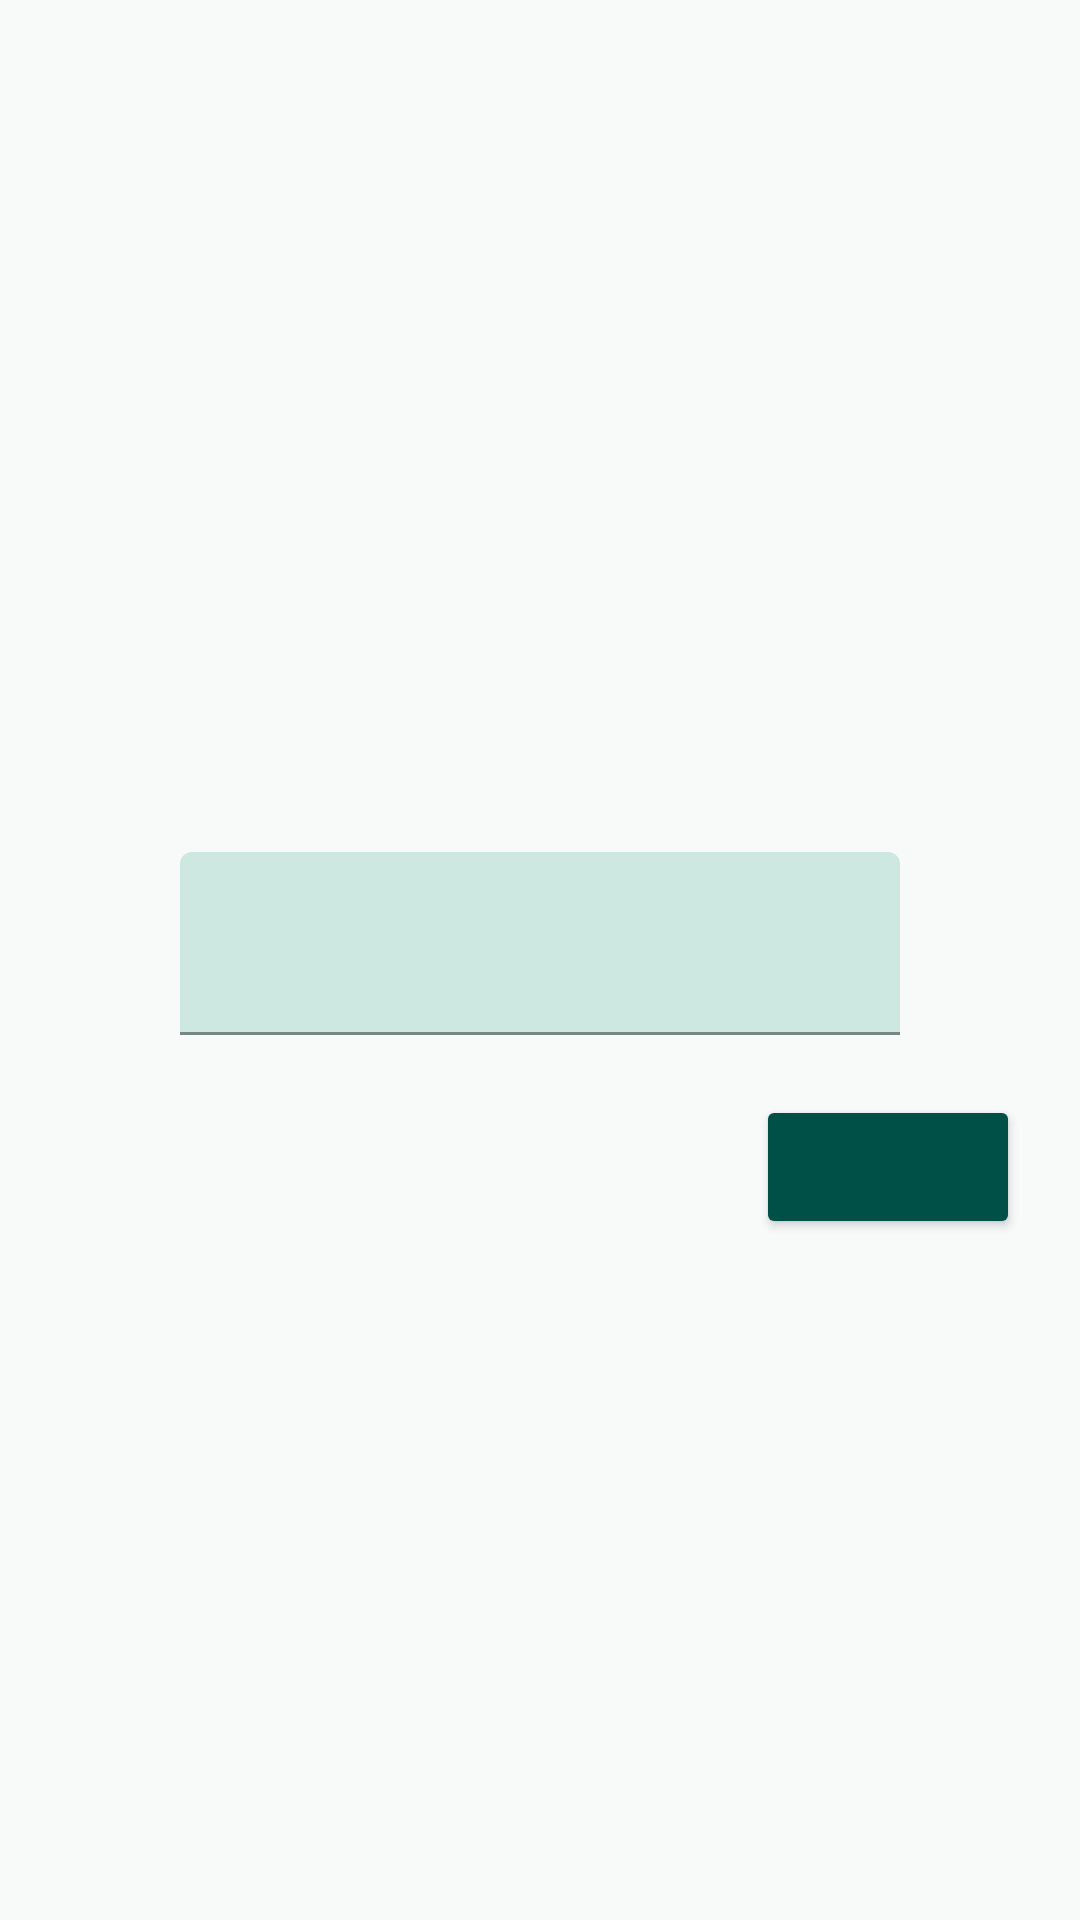

Write the Android layout XML for this screen, with the resource values it uses.
<!-- AndroidManifest.xml: application theme Theme.BillSphere -->
<!-- res/layout/bottom_sheet.xml -->
<?xml version="1.0" encoding="utf-8"?>
<LinearLayout xmlns:android="http://schemas.android.com/apk/res/android"
    xmlns:app="http://schemas.android.com/apk/res-auto"
    android:layout_width="match_parent"
    android:layout_height="wrap_content"
    android:background="@color/white"
    android:gravity="center"
    android:orientation="vertical"
    android:fitsSystemWindows="true">

    <TextView
        android:id="@+id/bottom_sheet_title"
        android:layout_width="wrap_content"
        android:layout_height="wrap_content"
        android:textSize="20sp"
        android:textStyle="bold"
        android:layout_marginTop="40dp"/>

    <com.google.android.material.textfield.TextInputLayout
        android:id="@+id/bottom_sheet_text_layout"
        style="@style/standard_entry"
        android:layout_width="match_parent"
        android:layout_height="wrap_content"
        android:layout_marginLeft="60dp"
        android:layout_marginRight="60dp"
        android:layout_marginBottom="20dp"
        android:layout_marginTop="20dp">

        <com.google.android.material.textfield.TextInputEditText
            android:id="@+id/bottom_sheet_text_input"
            android:layout_width="match_parent"
            android:layout_height="wrap_content"
            android:inputType="text"
            android:textColor="@color/input"
            android:textSize="20sp" />
    </com.google.android.material.textfield.TextInputLayout>

    <Button
        android:id="@+id/bottom_sheet_button"
        android:layout_gravity="end"
        style="@style/small_green_button"
        android:layout_marginEnd="20dp"
        android:layout_marginBottom="30dp"/>

</LinearLayout>
<!-- resources referenced by this layout -->
<resources>
  <color name="input">#334B47</color>
  <color name="white">#F7FAF8</color>
  <style name="small_green_button">
          <item name="android:layout_width">wrap_content</item>
          <item name="android:layout_height">wrap_content</item>
          <item name="android:backgroundTint">@color/teal_green</item>
          <item name="android:paddingLeft">5dp</item>
          <item name="android:paddingTop">10dp</item>
          <item name="android:paddingRight">5dp</item>
          <item name="android:paddingBottom">10dp</item>
          <item name="android:textColor">@color/white</item>
          <item name="android:textSize">16sp</item>
          <item name="android:textStyle">bold</item>
      </style>
  <style name="standard_entry" parent="Widget.MaterialComponents.TextInputLayout.FilledBox">
          <item name="boxBackgroundColor">@color/light_green</item>
          <item name="boxStrokeColor">@color/entry_focus</item>
          <item name="hintTextColor">@color/entry_wait_input</item>
          <item name="errorTextColor">@color/error_input</item>
          <item name="errorIconDrawable">@null</item>
      </style>
  <style name="Theme.BillSphere" parent="Base.Theme.BillSphere" />
  <color name="teal_green">#005047</color>
  <color name="light_green">#CDE8E1</color>
  <color name="entry_focus">#06201C</color>
  <color name="entry_wait_input">#819A96</color>
  <color name="error_input">#E82929</color>
  <style name="Base.Theme.BillSphere" parent="Theme.Material3.DayNight.NoActionBar">
          
          
      </style>
</resources>
